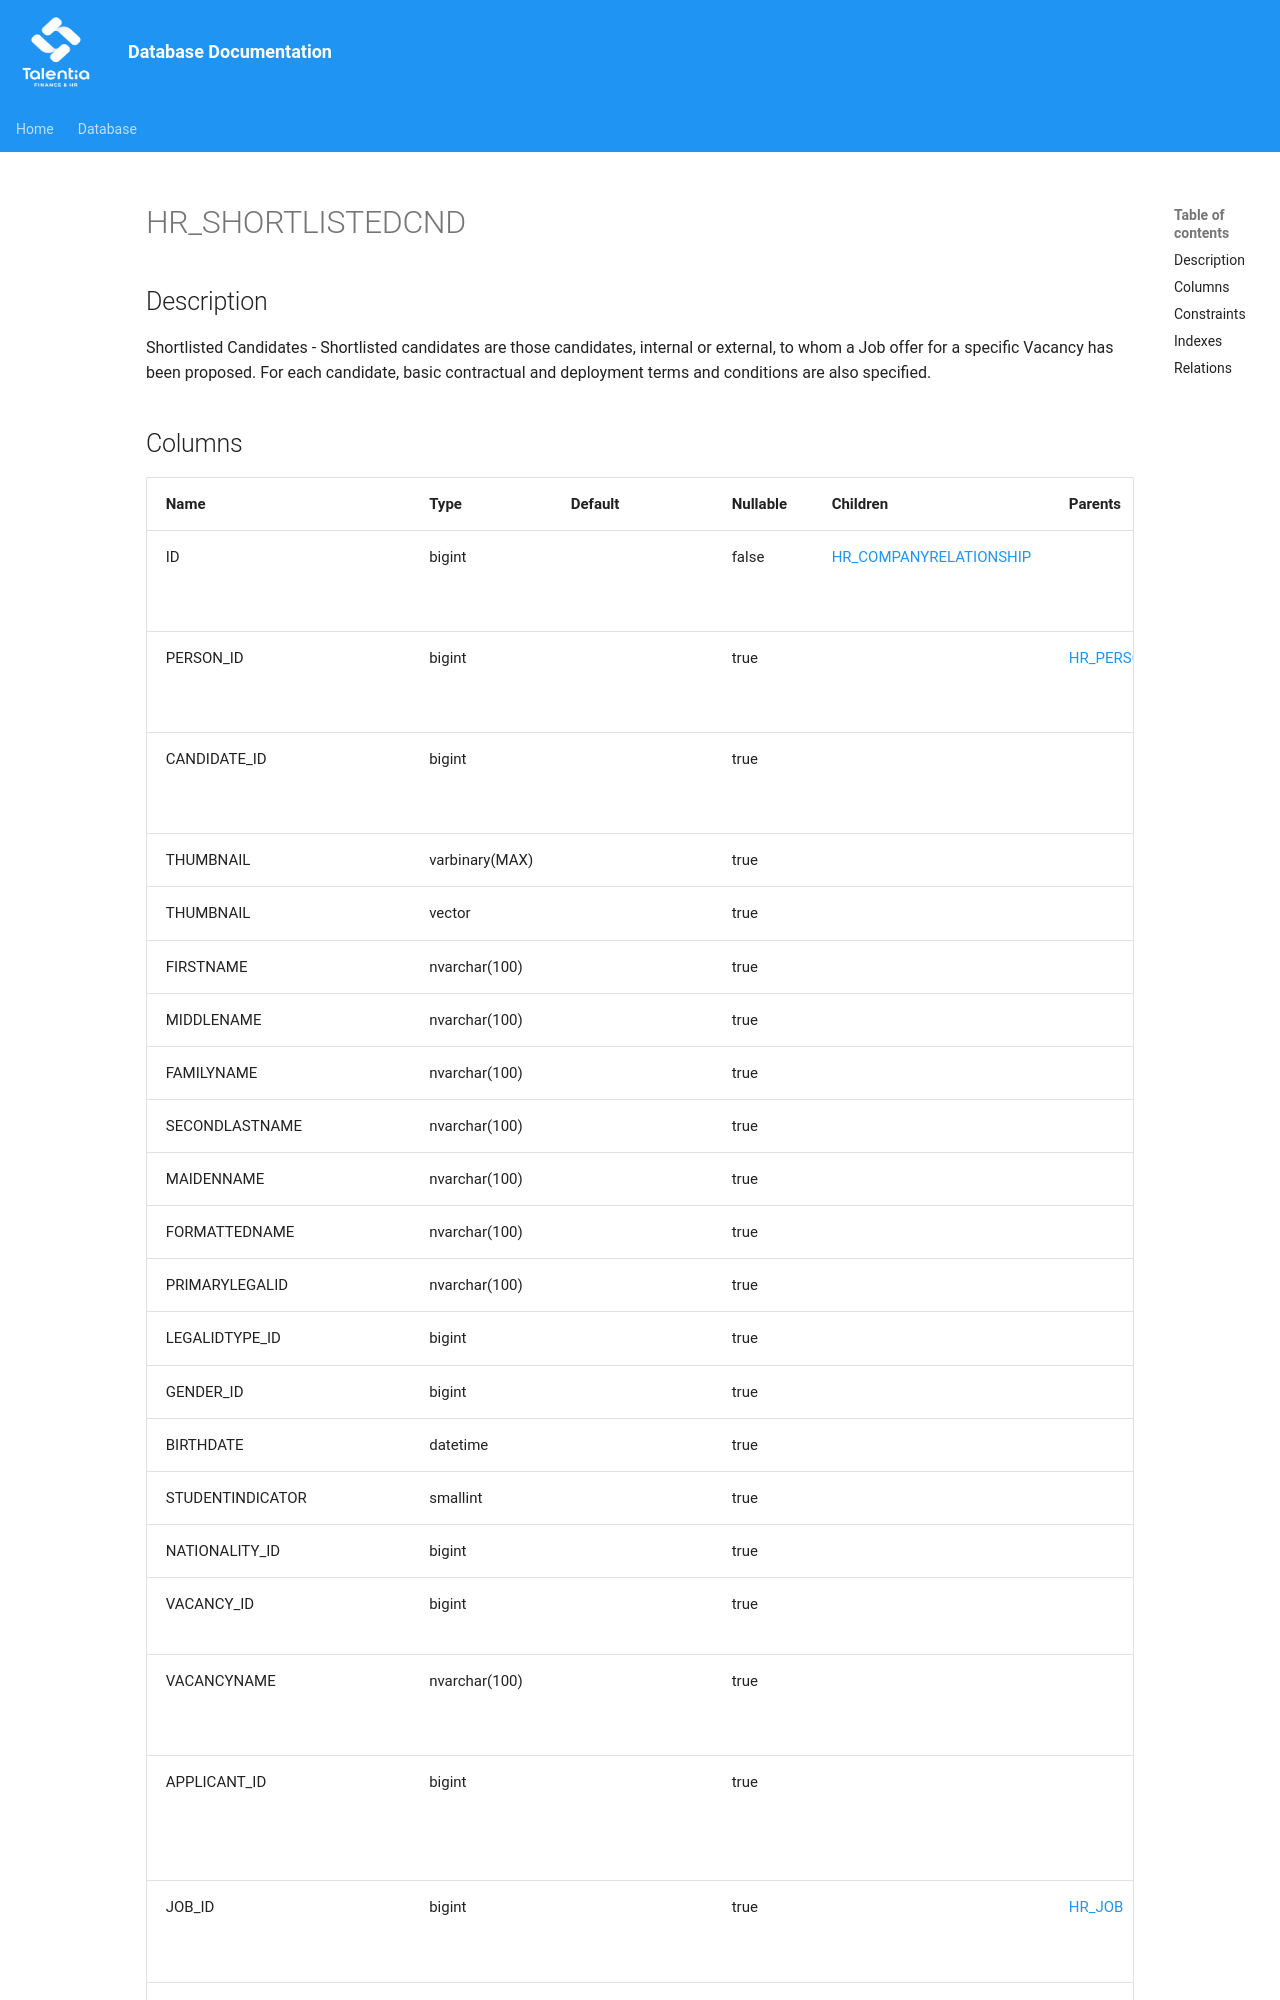

repository: giovanniporcelli/documentazione-db · page: schema/HR_SHORTLISTEDCND/index.html · generator: mkdocs

# HR_SHORTLISTEDCND

## Description

Shortlisted Candidates - Shortlisted candidates are those candidates, internal or external, to whom a Job offer for a specific Vacancy has been proposed. For each candidate, basic contractual and deployment terms and conditions are also specified.
